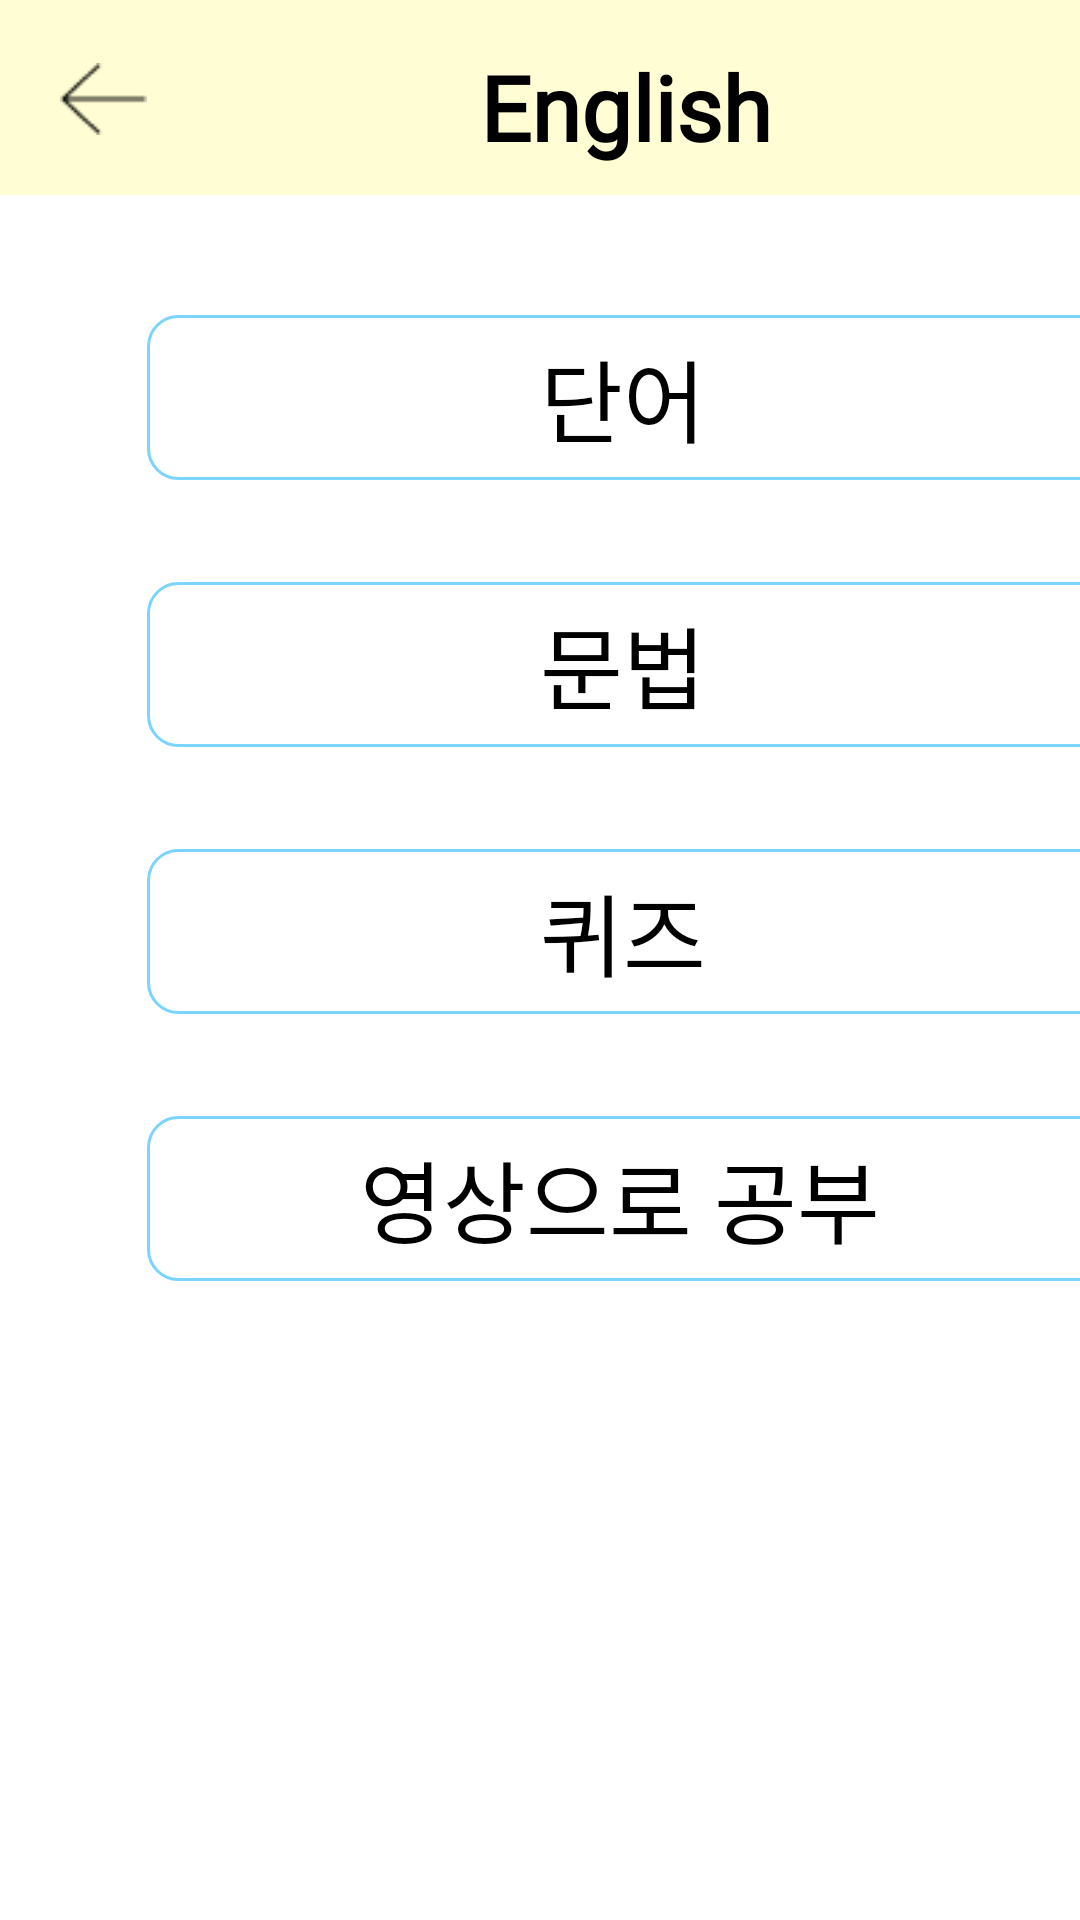

Layout XML and referenced resources for this Android screen:
<!-- AndroidManifest.xml: application theme Theme.Togengo -->
<!-- res/layout/btn_eng.xml -->
<?xml version="1.0" encoding="utf-8"?>
<LinearLayout xmlns:android="http://schemas.android.com/apk/res/android"
    android:id="@+id/canvas"
    android:layout_width="match_parent"
    android:layout_height="match_parent"
    android:background="#ffffff"
    android:orientation="vertical">

    <View
        android:layout_width="411dp"
        android:layout_height="65dp"
        android:layout_alignParentLeft="true"
        android:layout_alignParentTop="true"
        android:layout_marginTop="0dp"
        android:background="#9EFEFCB9" />

    <TextView
        android:id="@+id/eng"
        android:layout_width="wrap_content"
        android:layout_height="wrap_content"
        android:layout_alignParentLeft="true"
        android:layout_alignParentTop="true"
        android:layout_marginLeft="160dp"
        android:layout_marginTop="-50dp"
        android:text="English"
        android:textSize="30dp"
        android:textStyle="bold"
        android:textColor="#000000"
        android:fontFamily="@font/maruburibold"
        android:gravity="center_horizontal|top" />

    <View
        android:id="@+id/back1"
        android:layout_width="29dp"
        android:layout_height="24dp"
        android:layout_alignParentLeft="true"
        android:layout_alignParentTop="true"
        android:layout_marginLeft="20dp"
        android:layout_marginTop="-35dp"
        android:background="@drawable/h" />

    <View
        android:id="@+id/word"
        android:layout_width="321dp"
        android:layout_height="55dp"
        android:layout_alignParentLeft="true"
        android:layout_alignParentTop="true"
        android:layout_marginLeft="49dp"
        android:layout_marginTop="60dp"
        android:background="@drawable/button_round" />

    <TextView
        android:layout_width="wrap_content"
        android:layout_height="wrap_content"
        android:layout_alignParentLeft="true"
        android:layout_alignParentTop="true"
        android:layout_marginLeft="180dp"
        android:layout_marginTop="-50dp"
        android:fontFamily="@font/maruburisemibold"
        android:text="단어"
        android:textColor="#000000"
        android:textSize="30dp"/>

    <View
        android:id="@+id/grammar"
        android:layout_width="321dp"
        android:layout_height="55dp"
        android:layout_alignParentLeft="true"
        android:layout_alignParentTop="true"
        android:layout_marginLeft="49dp"
        android:layout_marginTop="40dp"
        android:background="@drawable/button_round" />

    <TextView

        android:layout_width="wrap_content"
        android:layout_height="wrap_content"
        android:layout_alignParentLeft="true"
        android:layout_alignParentTop="true"
        android:layout_marginLeft="180dp"
        android:layout_marginTop="-50dp"
        android:fontFamily="@font/maruburisemibold"
        android:text="문법"
        android:textColor="#000000"
        android:textSize="30dp"
        android:gravity="center_horizontal|top" />

    <View
        android:id="@+id/quiz"
        android:layout_width="321dp"
        android:layout_height="55dp"
        android:layout_alignParentLeft="true"
        android:layout_alignParentTop="true"
        android:layout_marginLeft="49dp"
        android:layout_marginTop="40dp"
        android:background="@drawable/button_round"  />

    <TextView

        android:layout_width="wrap_content"
        android:layout_height="wrap_content"
        android:layout_alignParentLeft="true"
        android:layout_alignParentTop="true"
        android:layout_marginLeft="180dp"
        android:layout_marginTop="-50dp"
        android:fontFamily="@font/maruburisemibold"
        android:text="퀴즈"
        android:textColor="#000000"
        android:textSize="30dp"/>

    <View
        android:id="@+id/btn_youtube"
        android:layout_width="321dp"
        android:layout_height="55dp"
        android:layout_alignParentLeft="true"
        android:layout_alignParentTop="true"
        android:layout_marginLeft="49dp"
        android:layout_marginTop="40dp"
        android:background="@drawable/button_round"  />

    <TextView

        android:layout_width="wrap_content"
        android:layout_height="wrap_content"
        android:layout_alignParentLeft="true"
        android:layout_alignParentTop="true"
        android:layout_marginLeft="120dp"
        android:layout_marginTop="-50dp"
        android:fontFamily="@font/maruburisemibold"
        android:text="영상으로 공부"
        android:textColor="#000000"
        android:textSize="30dp" />

</LinearLayout>
<!-- resources referenced by this layout -->
<resources>
  <!-- drawable button_round (drawable) -->
  <?xml version="1.0" encoding="utf-8"?>
  <shape xmlns:android="http://schemas.android.com/apk/res/android"
      android:padding="10dp"
      android:shape="rectangle" >
      <solid android:color="#FFFFFF" />
      <stroke
          android:width="1dp"
          android:color="#7AD4FC"/>
      <corners
          android:bottomLeftRadius="10dp"
          android:bottomRightRadius="10dp"
          android:topLeftRadius="10dp"
          android:topRightRadius="10dp" />
  
  </shape>
  <!-- drawable h: png bitmap (drawable, 279 bytes) -->
  <style name="Theme.Togengo" parent="Theme.AppCompat.Light.NoActionBar">
          
          <item name="colorPrimary">#088FCB</item>
          <item name="colorPrimaryVariant">@color/purple_700</item>
          <item name="colorOnPrimary">@color/white</item>
          
          <item name="colorSecondary">@color/teal_200</item>
          <item name="colorSecondaryVariant">@color/teal_700</item>
          <item name="colorOnSecondary">@color/black</item>
          
          <item name="android:statusBarColor" tools:targetApi="l">?attr/colorPrimaryVariant</item>
          
      </style>
  <!-- not gathered from this repository: default colours our renderer supplied (Android Studio template values) -->
  <color name="purple_700">#FF3700B3</color>
  <color name="teal_200">#FF03DAC5</color>
  <color name="teal_700">#FF018786</color>
  <color name="black">#FF000000</color>
  <color name="white">#FFFFFFFF</color>
</resources>
